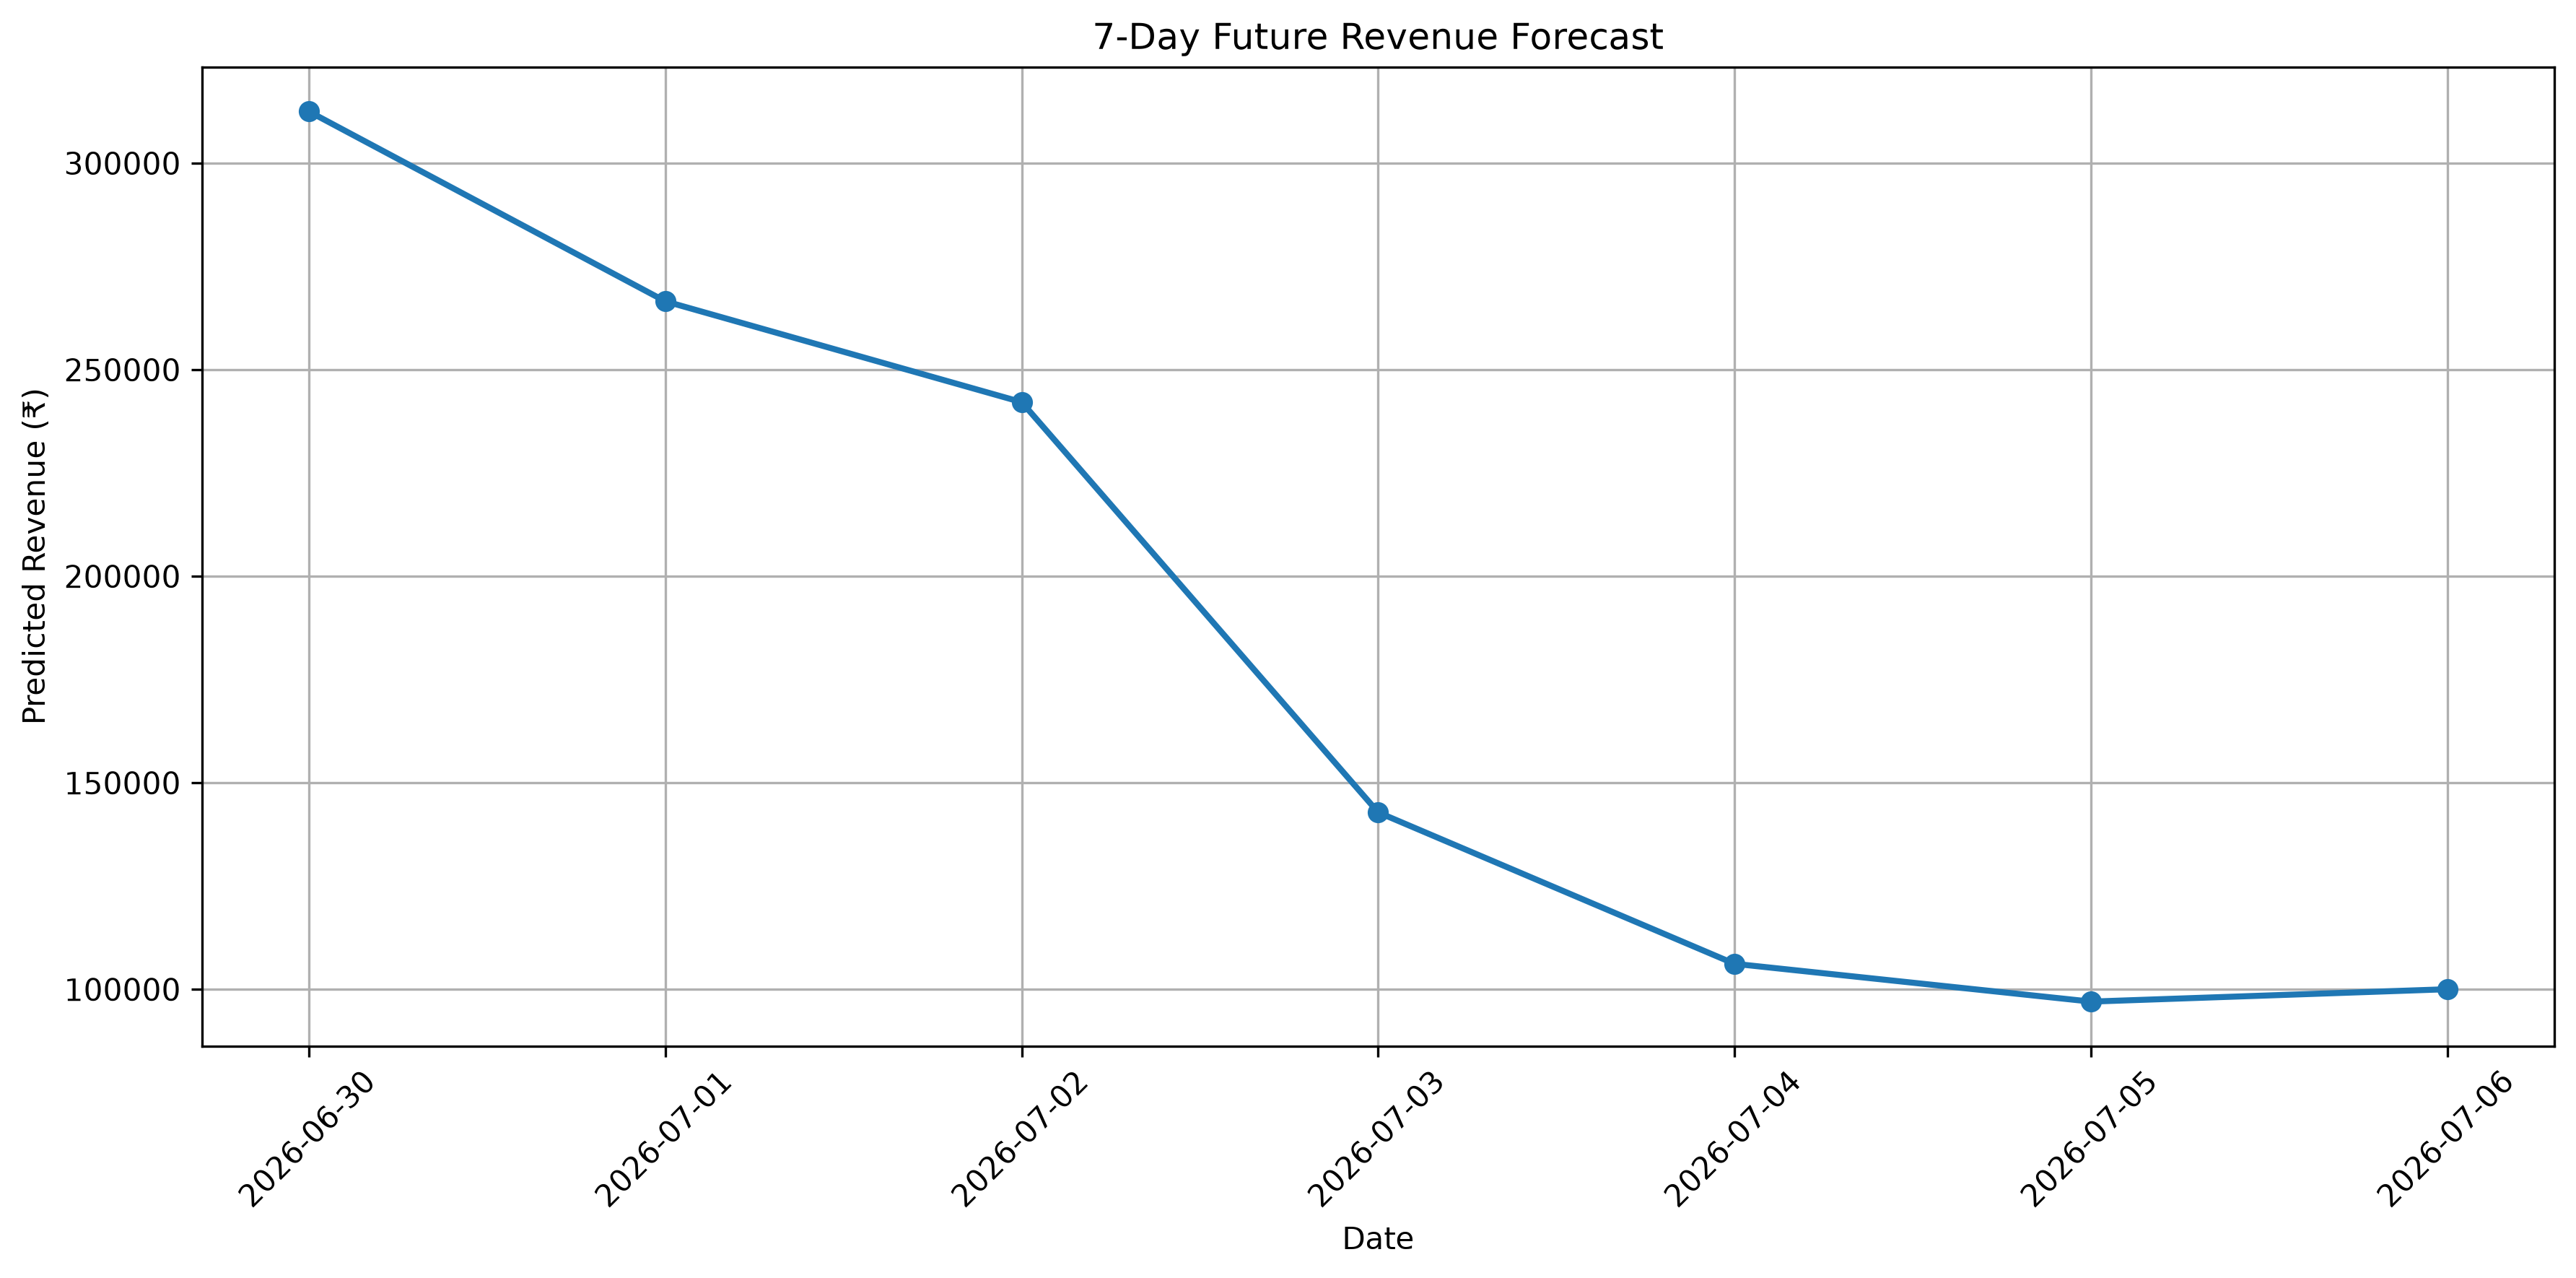

Data behind this chart, as committed beside it:
order_date, predicted_revenue
2026-06-30, 312524
2026-07-01, 266568
2026-07-02, 242150
2026-07-03, 142850
2026-07-04, 106184
2026-07-05, 97034
2026-07-06, 100034
